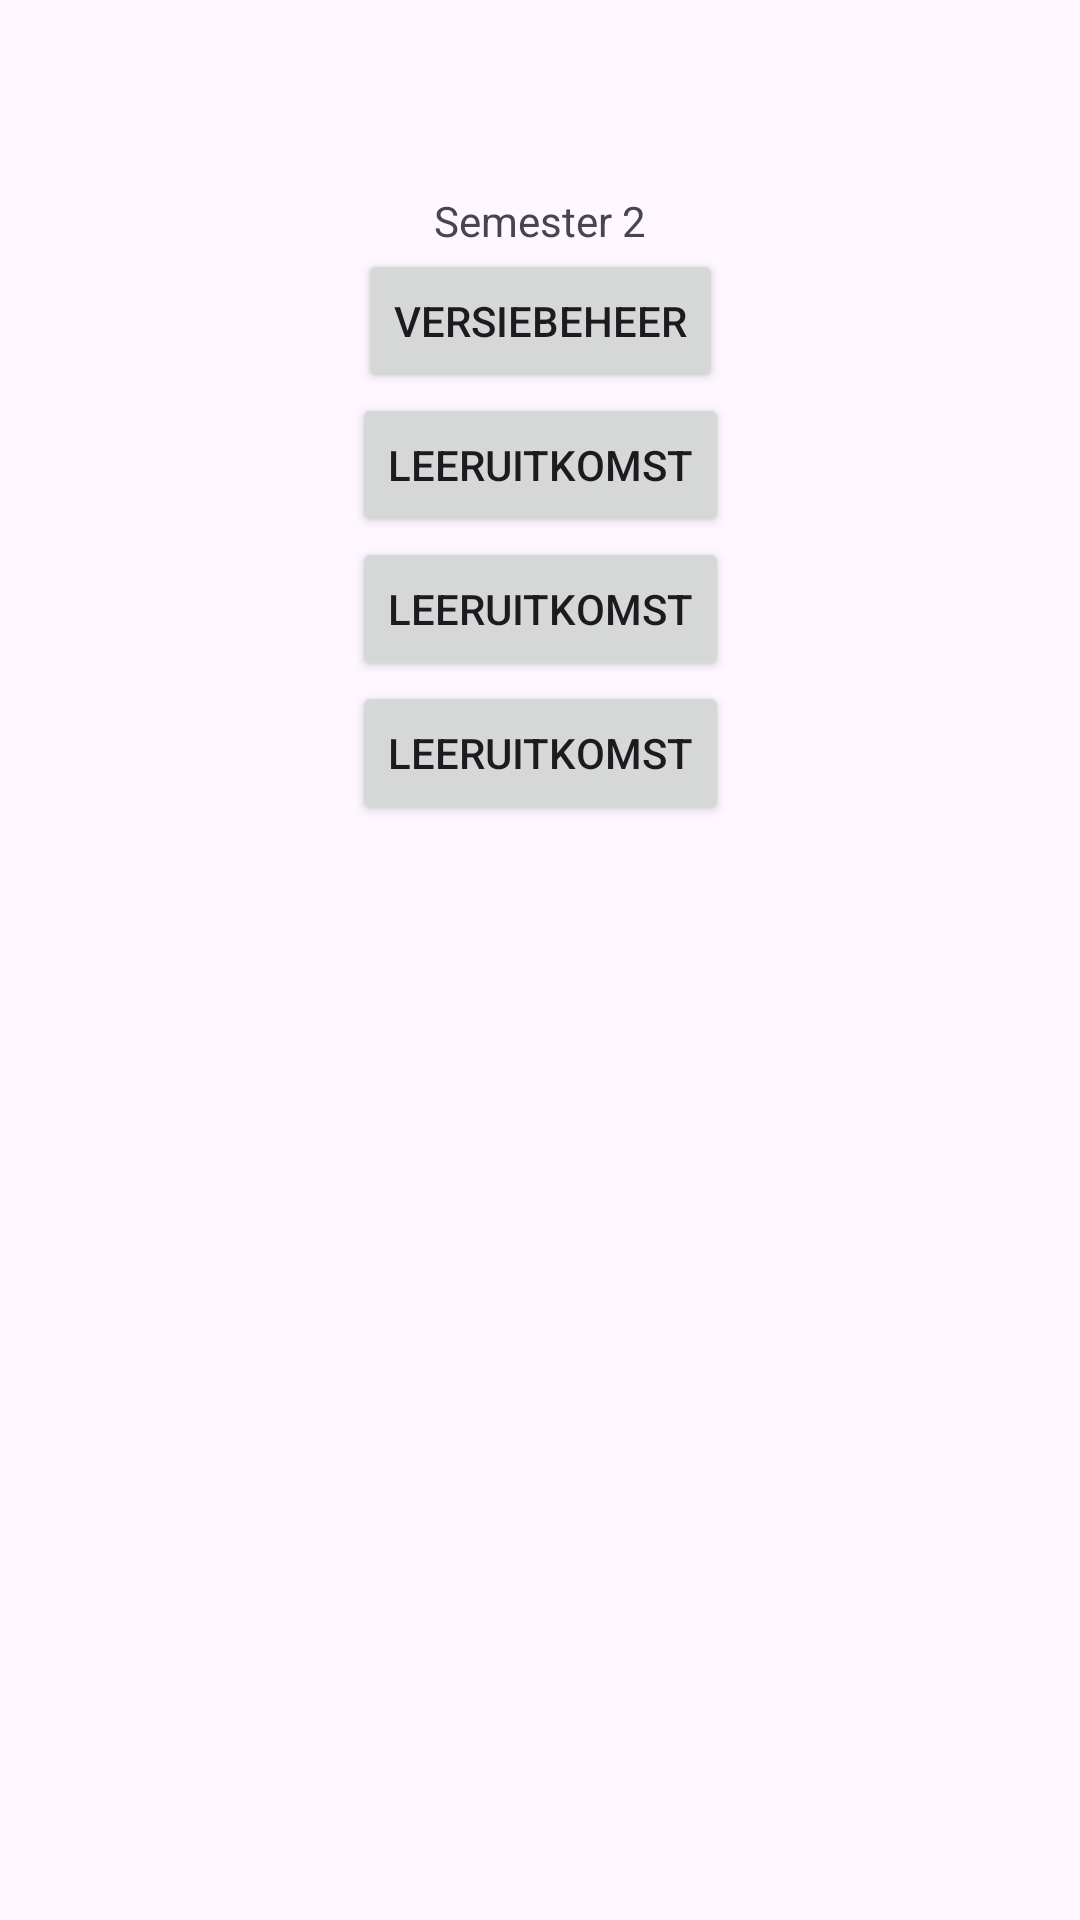

Android layout source for this screen:
<!-- AndroidManifest.xml: application theme Theme.SkillTreePoC -->
<!-- res/layout/fragment_first.xml -->
<?xml version="1.0" encoding="utf-8"?>
<androidx.core.widget.NestedScrollView xmlns:android="http://schemas.android.com/apk/res/android"
    xmlns:app="http://schemas.android.com/apk/res-auto"
    xmlns:tools="http://schemas.android.com/tools"
    android:layout_width="match_parent"
    android:layout_height="match_parent"
    tools:context=".FirstFragment">

    <androidx.constraintlayout.widget.ConstraintLayout
        android:layout_width="match_parent"
        android:layout_height="match_parent"
        android:padding="16dp">

        <TextView
            android:id="@+id/tv_tree"
            android:layout_width="wrap_content"
            android:layout_height="wrap_content"
            android:text="Semester 2"
            app:layout_constraintBottom_toBottomOf="@id/btn_LU1"
            app:layout_constraintEnd_toEndOf="parent"
            app:layout_constraintStart_toStartOf="parent"
            app:layout_constraintTop_toTopOf="parent"
            />

        <Button
            android:id="@+id/btn_LU1"
            android:layout_width="wrap_content"
            android:layout_height="wrap_content"
            android:text="Versiebeheer"
            app:layout_constraintEnd_toEndOf="parent"
            app:layout_constraintStart_toStartOf="parent"
            app:layout_constraintTop_toBottomOf="@id/tv_tree"
            app:layout_constraintBottom_toTopOf="@id/btn_LU2"
            />
        <Button
            android:id="@+id/btn_LU2"
            android:layout_width="wrap_content"
            android:layout_height="wrap_content"
            android:text="Leeruitkomst"
            app:layout_constraintEnd_toEndOf="parent"
            app:layout_constraintStart_toStartOf="parent"
            app:layout_constraintTop_toBottomOf="@id/btn_LU1"
            app:layout_constraintBottom_toTopOf="@id/btn_LU3"
            />
        <Button
            android:id="@+id/btn_LU3"
            android:layout_width="wrap_content"
            android:layout_height="wrap_content"
            android:text="Leeruitkomst"
            app:layout_constraintEnd_toEndOf="parent"
            app:layout_constraintStart_toStartOf="parent"
            app:layout_constraintTop_toBottomOf="@id/btn_LU2"
            app:layout_constraintBottom_toTopOf="@id/btn_LU4"
            />
        <Button
            android:id="@+id/btn_LU4"
            android:layout_width="wrap_content"
            android:layout_height="wrap_content"
            android:text="Leeruitkomst"
            app:layout_constraintEnd_toEndOf="parent"
            app:layout_constraintStart_toStartOf="parent"
            app:layout_constraintTop_toBottomOf="@id/btn_LU3"
            app:layout_constraintBottom_toBottomOf="parent"
            />

    </androidx.constraintlayout.widget.ConstraintLayout>
</androidx.core.widget.NestedScrollView>
<!-- resources referenced by this layout -->
<resources>
  <style name="Theme.SkillTreePoC" parent="Base.Theme.SkillTreePoC" />
  <style name="Base.Theme.SkillTreePoC" parent="Theme.Material3.DayNight.NoActionBar">
          
          
      </style>
</resources>
